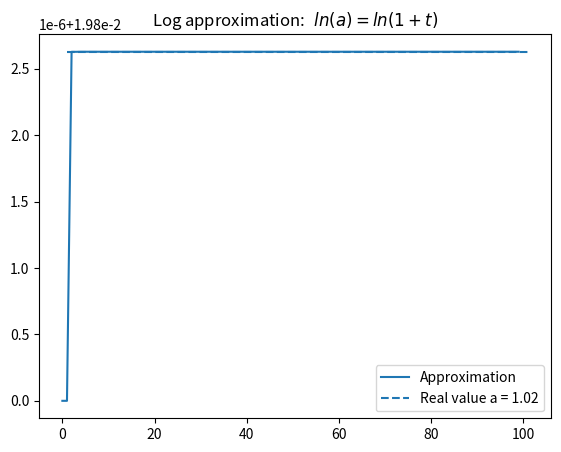

Reproduce this figure in Python.
# -*- coding: utf-8 -*-
"""
Created on Wed Oct 10 22:47:41 2018

[redacted]
"""

from math import log
import matplotlib.pyplot  as plt

# ln a = ln (1 + t) = t - (1/2) * t**2 + (1/3) * t**3 - (1/4) * t**4...
# Taylor expansion: for values around a = 1
def iterative_log(a, n):
    log_approx = 0.0
    t = a - 1.
    for i in range(1,n+1, 2):
        log_approx = log_approx + (1./i) * (t**i) - (1./(i+1)) * (t**(i+1))

    return log_approx

N = 100
A = 1.02
approxs = [iterative_log(A,n) for n in range(1,N+1)]


fig = plt.figure()

axis = fig.add_axes([0.2, 0.2, 0.8, 0.8])

axis.set_title('Log approximation: $\ ln(a) = ln (1+t)\ $')

axis.plot(approxs, label='Approximation')
axis.hlines(log(A), 1, N+1, linestyles='dashed', label='Real value a = %.2f'%A)

plt.legend()
plt.show()